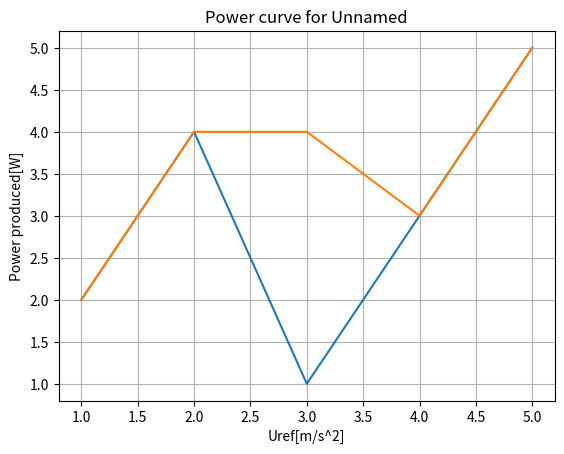

Generate this figure with matplotlib:
import matplotlib.pyplot as plt
from numpy.typing import NDArray
import numpy as np
def plot_data(*data_arrays, labels=None, dataname:str="Unnamed"):
    for data in data_arrays:
        if not isinstance(data, np.ndarray):
            raise ValueError("All input data must be NumPy arrays")
    for i, data in enumerate(data_arrays):
        plt.plot(data_arrays[i][:, 0], data_arrays[i][:, 1], label=labels[i])
    plt.xlabel("Uref[m/s^2]")
    plt.ylabel("Power produced[W]")
    plt.title(f"Power curve for {dataname}")
    plt.grid(True)
    plt.show()

if __name__ == "__main__":
    data1 = np.array([[1, 2], [2, 4], [3, 1], [4, 3], [5, 5]])
    data2 = np.array([[1, 2], [2, 4], [3, 4], [4, 3], [5, 5]])
    data_arrays = [data1,data2]
    plot_data(*data_arrays,labels=["data1","data2"])
